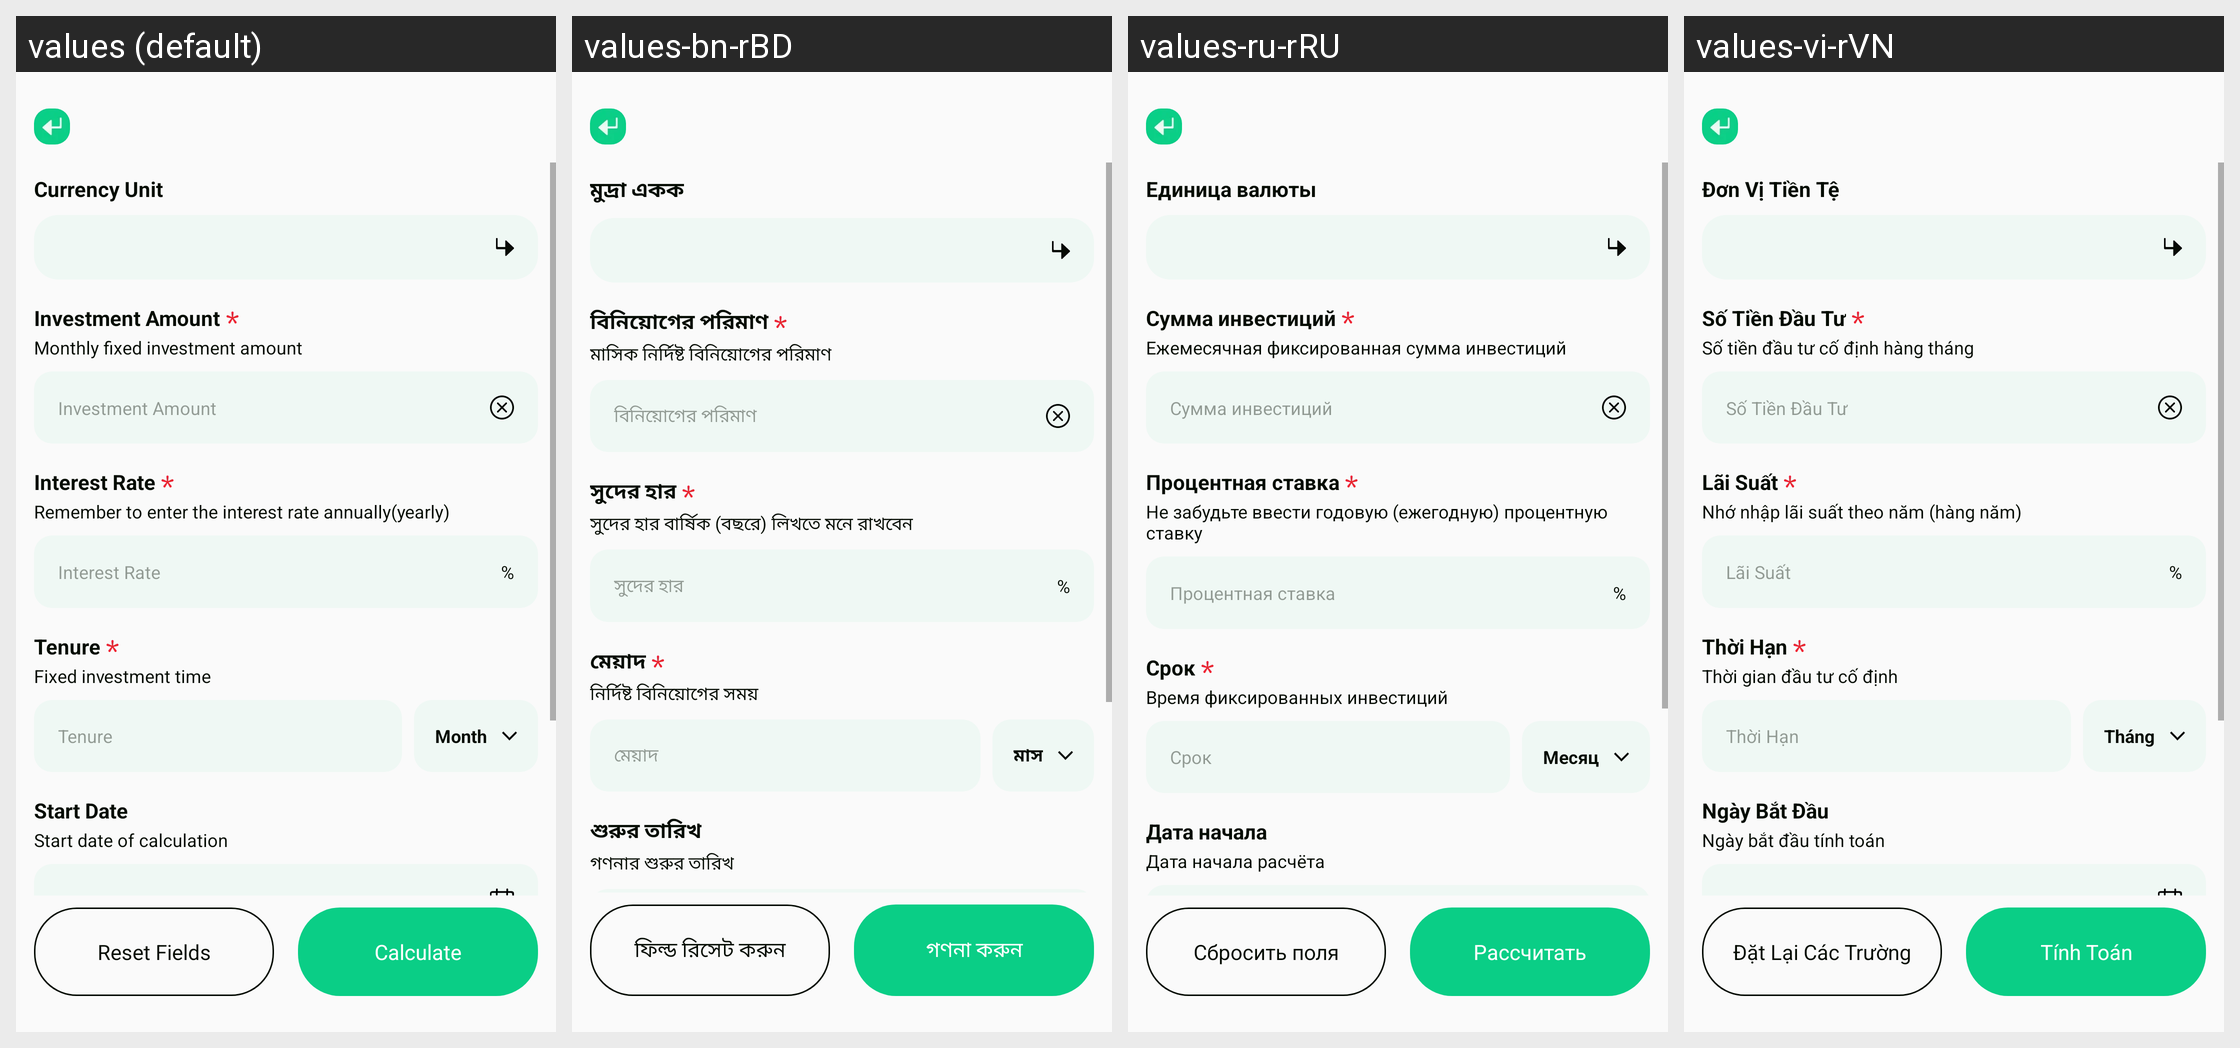

This grid shows one Android layout under several languages. Give, for every string resource on the screen, its name, the default text and each shown locale's text.
Android screen res/layout/activity_recurring_deposit_plf.xml rendered under 4 locales, left to right: values (default), values-bn-rBD, values-ru-rRU, values-vi-rVN. Device: Nexus 5 (rendered at 1080×1920; each locale shown at half size, 540×960, under a caption strip naming it); theme Theme.PrecisionLoanFinanceCalc.
Other locales in the repository, not shown: values-ar-rAE, values-de-rDE, values-es-rUS, values-fil-rPH, values-fr-rFR, values-hi-rIN, values-in-rID, values-it-rIT, values-ja-rJP, values-ko-rKR, values-ms-rMY, values-pt-rBR, values-th-rTH, values-tr-rTR, values-zh-rTW.
Strings drawn on this screen, with the default value and each locale's value (text and hints the layout hard-codes, and strings that could not be matched under every locale, appear in the picture but are not listed):

plf_currency_unit
  values: Currency Unit
  values-bn-rBD: মুদ্রা একক
  values-ru-rRU: Единица валюты
  values-vi-rVN: Đơn Vị Tiền Tệ

plf_investment_amount
  values: Investment Amount
  values-bn-rBD: বিনিয়োগের পরিমাণ
  values-ru-rRU: Сумма инвестиций
  values-vi-rVN: Số Tiền Đầu Tư

plf_monthly_fixed_investment
  values: Monthly fixed investment amount
  values-bn-rBD: মাসিক নির্দিষ্ট বিনিয়োগের পরিমাণ
  values-ru-rRU: Ежемесячная фиксированная сумма инвестиций
  values-vi-rVN: Số tiền đầu tư cố định hàng tháng

plf_interest_rate
  values: Interest Rate
  values-bn-rBD: সুদের হার
  values-ru-rRU: Процентная ставка
  values-vi-rVN: Lãi Suất

plf_remember_enter_interest
  values: Remember to enter the interest rate annually(yearly)
  values-bn-rBD: সুদের হার বার্ষিক (বছরে) লিখতে মনে রাখবেন
  values-ru-rRU: Не забудьте ввести годовую (ежегодную) процентную ставку
  values-vi-rVN: Nhớ nhập lãi suất theo năm (hàng năm)

app_percent
  values: %
  values-bn-rBD: %  [not translated; the default value is used]
  values-ru-rRU: %  [not translated; the default value is used]
  values-vi-rVN: %  [not translated; the default value is used]

plf_tenure
  values: Tenure
  values-bn-rBD: মেয়াদ
  values-ru-rRU: Срок
  values-vi-rVN: Thời Hạn

plf_fixed_investment_time
  values: Fixed investment time
  values-bn-rBD: নির্দিষ্ট বিনিয়োগের সময়
  values-ru-rRU: Время фиксированных инвестиций
  values-vi-rVN: Thời gian đầu tư cố định

plf_month
  values: Month
  values-bn-rBD: মাস
  values-ru-rRU: Месяц
  values-vi-rVN: Tháng

plf_start_date
  values: Start Date
  values-bn-rBD: শুরুর তারিখ
  values-ru-rRU: Дата начала
  values-vi-rVN: Ngày Bắt Đầu

plf_start_date_calculation
  values: Start date of calculation
  values-bn-rBD: গণনার শুরুর তারিখ
  values-ru-rRU: Дата начала расчёта
  values-vi-rVN: Ngày bắt đầu tính toán

plf_reset_fields
  values: Reset Fields
  values-bn-rBD: ফিল্ড রিসেট করুন
  values-ru-rRU: Сбросить поля
  values-vi-rVN: Đặt Lại Các Trường

plf_calculate
  values: Calculate
  values-bn-rBD: গণনা করুন
  values-ru-rRU: Рассчитать
  values-vi-rVN: Tính Toán
